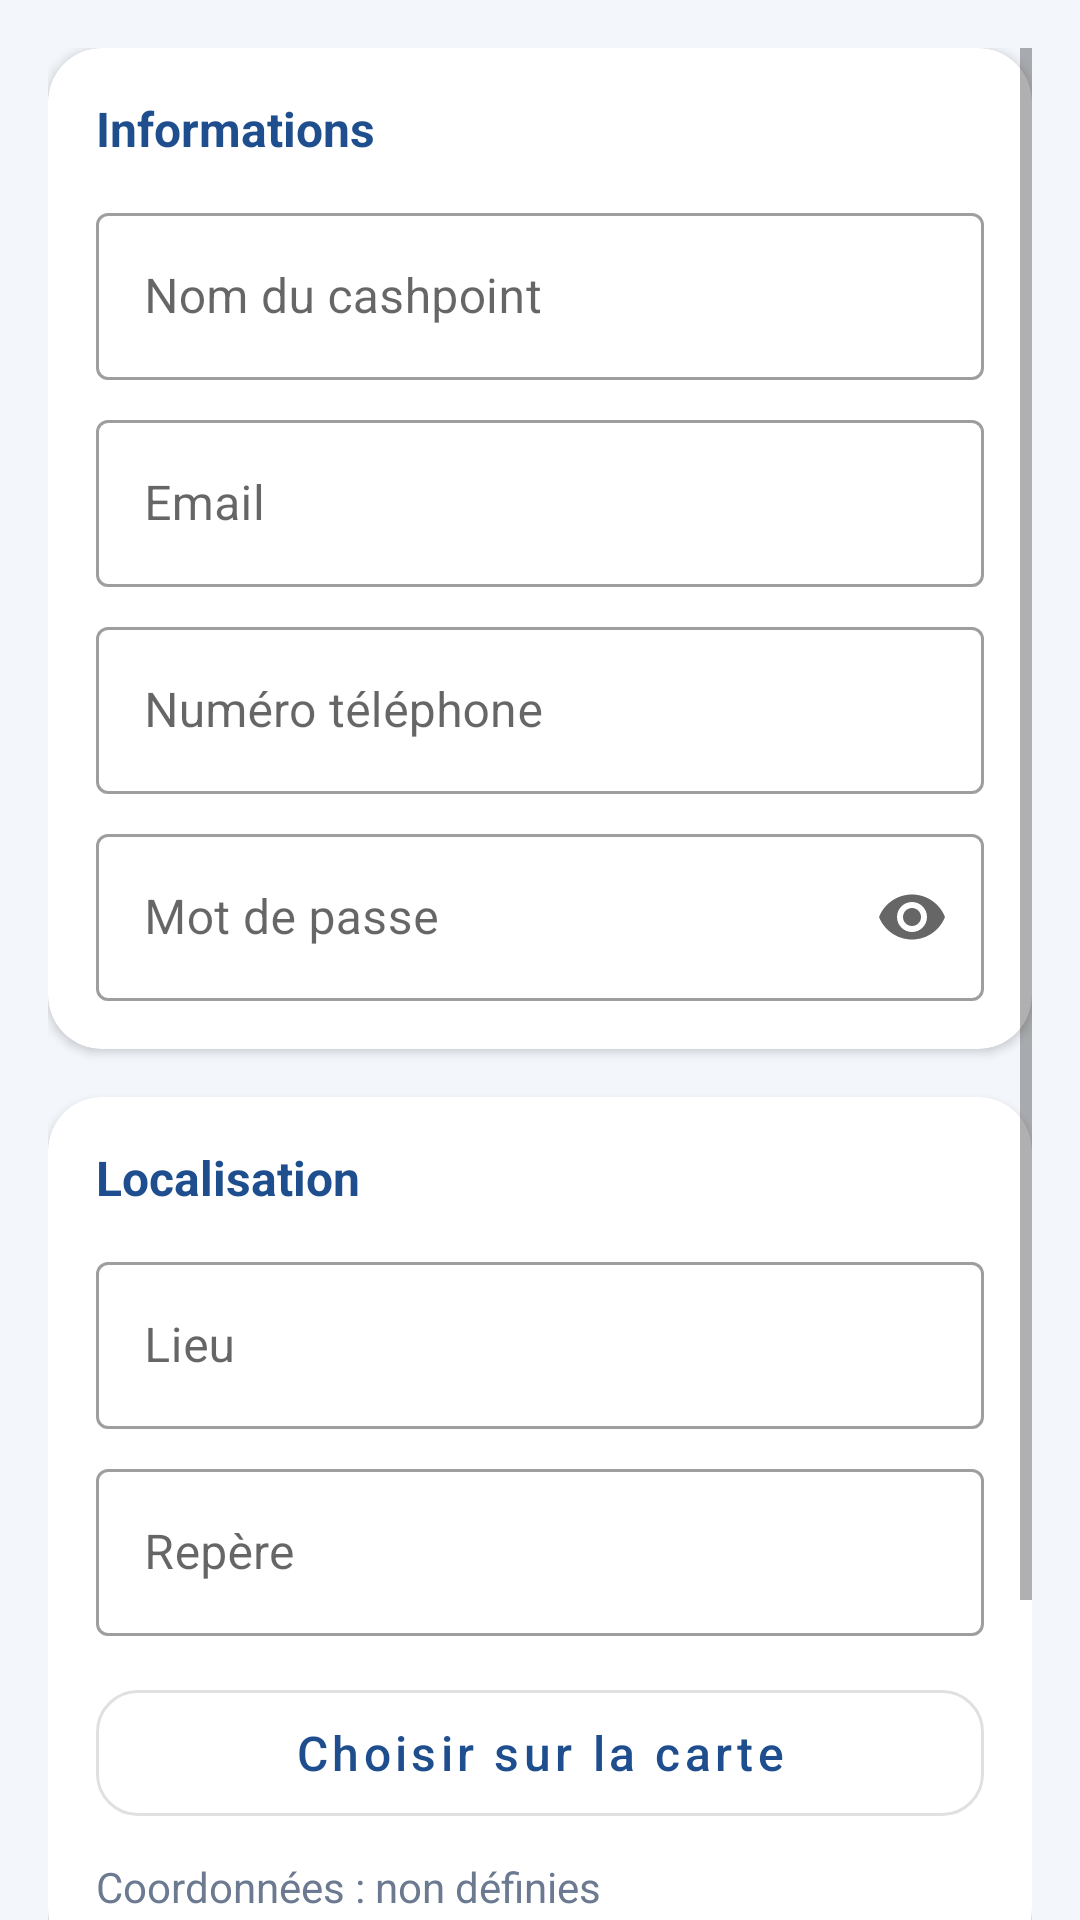

Reconstruct the res/layout file that produces this screen, plus the resources it refers to.
<!-- AndroidManifest.xml: application theme Theme.CashpointCreator -->
<!-- res/layout/fragment_create.xml -->
<?xml version="1.0" encoding="utf-8"?>
<ScrollView xmlns:android="http://schemas.android.com/apk/res/android"
    xmlns:app="http://schemas.android.com/apk/res-auto"
    android:layout_width="match_parent" android:layout_height="match_parent"
    android:clipToPadding="false" android:padding="16dp">

    <LinearLayout
        android:layout_width="match_parent" android:layout_height="wrap_content"
        android:orientation="vertical">

        <com.google.android.material.card.MaterialCardView
            android:layout_width="match_parent" android:layout_height="wrap_content"
            app:cardCornerRadius="18dp" app:cardElevation="2dp" app:strokeWidth="0dp">
            <LinearLayout
                android:layout_width="match_parent" android:layout_height="wrap_content"
                android:orientation="vertical" android:padding="16dp">

                <TextView style="@style/SectionTitle"
                    android:layout_width="wrap_content" android:layout_height="wrap_content"
                    android:text="Informations"/>

                <com.google.android.material.textfield.TextInputLayout
                    style="@style/Widget.MaterialComponents.TextInputLayout.OutlinedBox"
                    android:layout_width="match_parent" android:layout_height="wrap_content"
                    android:layout_marginBottom="8dp" android:hint="Nom du cashpoint">
                    <com.google.android.material.textfield.TextInputEditText
                        android:id="@+id/etNom"
                        android:layout_width="match_parent" android:layout_height="wrap_content"
                        android:inputType="textCapWords"/>
                </com.google.android.material.textfield.TextInputLayout>

                <com.google.android.material.textfield.TextInputLayout
                    style="@style/Widget.MaterialComponents.TextInputLayout.OutlinedBox"
                    android:layout_width="match_parent" android:layout_height="wrap_content"
                    android:layout_marginBottom="8dp" android:hint="Email">
                    <com.google.android.material.textfield.TextInputEditText
                        android:id="@+id/etEmail"
                        android:layout_width="match_parent" android:layout_height="wrap_content"
                        android:inputType="textEmailAddress"/>
                </com.google.android.material.textfield.TextInputLayout>

                <com.google.android.material.textfield.TextInputLayout
                    style="@style/Widget.MaterialComponents.TextInputLayout.OutlinedBox"
                    android:layout_width="match_parent" android:layout_height="wrap_content"
                    android:layout_marginBottom="8dp" android:hint="Numéro téléphone">
                    <com.google.android.material.textfield.TextInputEditText
                        android:id="@+id/etNumero"
                        android:layout_width="match_parent" android:layout_height="wrap_content"
                        android:inputType="number" android:maxLength="10"/>
                </com.google.android.material.textfield.TextInputLayout>

                <com.google.android.material.textfield.TextInputLayout
                    style="@style/Widget.MaterialComponents.TextInputLayout.OutlinedBox"
                    android:layout_width="match_parent" android:layout_height="wrap_content"
                    android:hint="Mot de passe" app:endIconMode="password_toggle">
                    <com.google.android.material.textfield.TextInputEditText
                        android:id="@+id/etPassword"
                        android:layout_width="match_parent" android:layout_height="wrap_content"
                        android:inputType="textPassword"/>
                </com.google.android.material.textfield.TextInputLayout>
            </LinearLayout>
        </com.google.android.material.card.MaterialCardView>

        <com.google.android.material.card.MaterialCardView
            android:layout_width="match_parent" android:layout_height="wrap_content"
            android:layout_marginTop="16dp"
            app:cardCornerRadius="18dp" app:cardElevation="2dp" app:strokeWidth="0dp">
            <LinearLayout
                android:layout_width="match_parent" android:layout_height="wrap_content"
                android:orientation="vertical" android:padding="16dp">

                <TextView style="@style/SectionTitle"
                    android:layout_width="wrap_content" android:layout_height="wrap_content"
                    android:text="Localisation"/>

                <com.google.android.material.textfield.TextInputLayout
                    style="@style/Widget.MaterialComponents.TextInputLayout.OutlinedBox"
                    android:layout_width="match_parent" android:layout_height="wrap_content"
                    android:layout_marginBottom="8dp" android:hint="Lieu">
                    <com.google.android.material.textfield.TextInputEditText
                        android:id="@+id/etLieu"
                        android:layout_width="match_parent" android:layout_height="wrap_content"
                        android:inputType="textCapSentences"/>
                </com.google.android.material.textfield.TextInputLayout>

                <com.google.android.material.textfield.TextInputLayout
                    style="@style/Widget.MaterialComponents.TextInputLayout.OutlinedBox"
                    android:layout_width="match_parent" android:layout_height="wrap_content"
                    android:layout_marginBottom="12dp" android:hint="Repère">
                    <com.google.android.material.textfield.TextInputEditText
                        android:id="@+id/etRepere"
                        android:layout_width="match_parent" android:layout_height="wrap_content"
                        android:inputType="textCapSentences"/>
                </com.google.android.material.textfield.TextInputLayout>

                <com.google.android.material.button.MaterialButton
                    android:id="@+id/btnMap"
                    style="@style/Widget.MaterialComponents.Button.OutlinedButton"
                    android:layout_width="match_parent" android:layout_height="54dp"
                    android:text="Choisir sur la carte"
                    app:cornerRadius="14dp"/>

                <TextView
                    android:id="@+id/tvCoord"
                    android:layout_width="match_parent" android:layout_height="wrap_content"
                    android:layout_marginTop="8dp"
                    android:text="Coordonnées : non définies"
                    android:textColor="@color/text_secondary"/>
            </LinearLayout>
        </com.google.android.material.card.MaterialCardView>

        <com.google.android.material.button.MaterialButton
            android:id="@+id/btnOk"
            android:layout_width="match_parent" android:layout_height="wrap_content"
            android:layout_marginTop="20dp" android:layout_marginBottom="24dp"
            android:text="OK"
            app:backgroundTint="@color/accent"/>
    </LinearLayout>
</ScrollView>
<!-- resources referenced by this layout -->
<resources>
  <color name="accent">#F7941D</color>
  <color name="text_secondary">#6B7A90</color>
  <style name="SectionTitle" parent="">
          <item name="android:textSize">16sp</item>
          <item name="android:textStyle">bold</item>
          <item name="android:textColor">@color/primary</item>
          <item name="android:layout_marginBottom">12dp</item>
      </style>
  <style name="Theme.CashpointCreator" parent="Theme.MaterialComponents.Light.NoActionBar">
          <item name="colorPrimary">@color/primary</item>
          <item name="colorPrimaryVariant">@color/primary_dark</item>
          <item name="colorOnPrimary">@color/white</item>
          <item name="colorSecondary">@color/accent</item>
          <item name="colorOnSecondary">@color/white</item>
          <item name="android:statusBarColor">@color/white</item>
          <item name="android:windowLightStatusBar" tools:targetApi="m">true</item>
          <item name="android:windowBackground">@color/background</item>
          <item name="materialButtonStyle">@style/Widget.App.Button</item>
      </style>
  <color name="primary">#1F4E8F</color>
  <color name="primary_dark">#153A6B</color>
  <color name="white">#FFFFFF</color>
  <color name="background">#F3F6FB</color>
  <style name="Widget.App.Button" parent="Widget.MaterialComponents.Button">
          <item name="android:minHeight">54dp</item>
          <item name="cornerRadius">14dp</item>
          <item name="android:textSize">16sp</item>
          <item name="android:textAllCaps">false</item>
      </style>
</resources>
